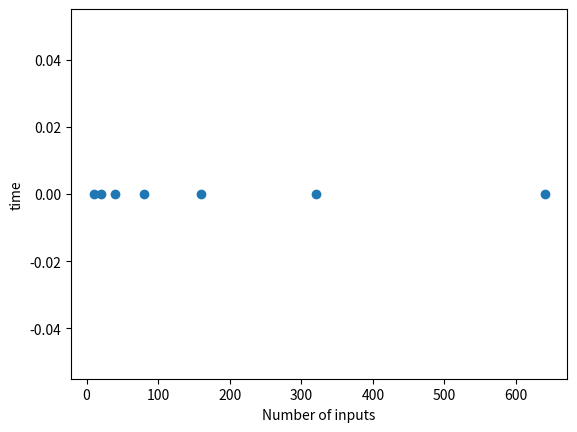

This figure's Python source:
import random
import time
import matplotlib.pyplot as plt
listx=[]
listy=[]
def selection_sort(arr, n):
  for ind in range(n):
    min=ind
    for j in range(ind+1,n):
       if arr[j] < arr[min]:
                min = j
         # swapping the elements to sort the array
                (arr[ind], arr[min]) = (arr[min], arr[ind])
  return arr
def LinearSearch(arr, size, key):

    # If the array is empty we will return -1
    if (size == 0):
        return -1

    elif (arr[size - 1] == key):

        # Return the index of found key.
        return size - 1

    return LinearSearch(arr, size - 1, key)
def random_generator(n):
  arr=[0]*n
  a=1
  for i in range(n):
    arr[i]=(random.randint(a, n))
  return arr

n=10
k=0
l= round(n/2)
m=10001
while(n<=1000):
  arr=random_generator(n)
  t_start= time.time()
  for i in range (10):
    LinearSearch(arr,n,arr[0])
  t_end=time.time()
  avg_time=(t_end-t_start)/10
  print("time: ",avg_time," for ",n," inputs")
  listx.append(round(avg_time*10))
  listy.append(n)
  
  n=n*2

plt.scatter(listy,listx)
plt.xlabel("Number of inputs")
plt.ylabel("time")
plt.show()
